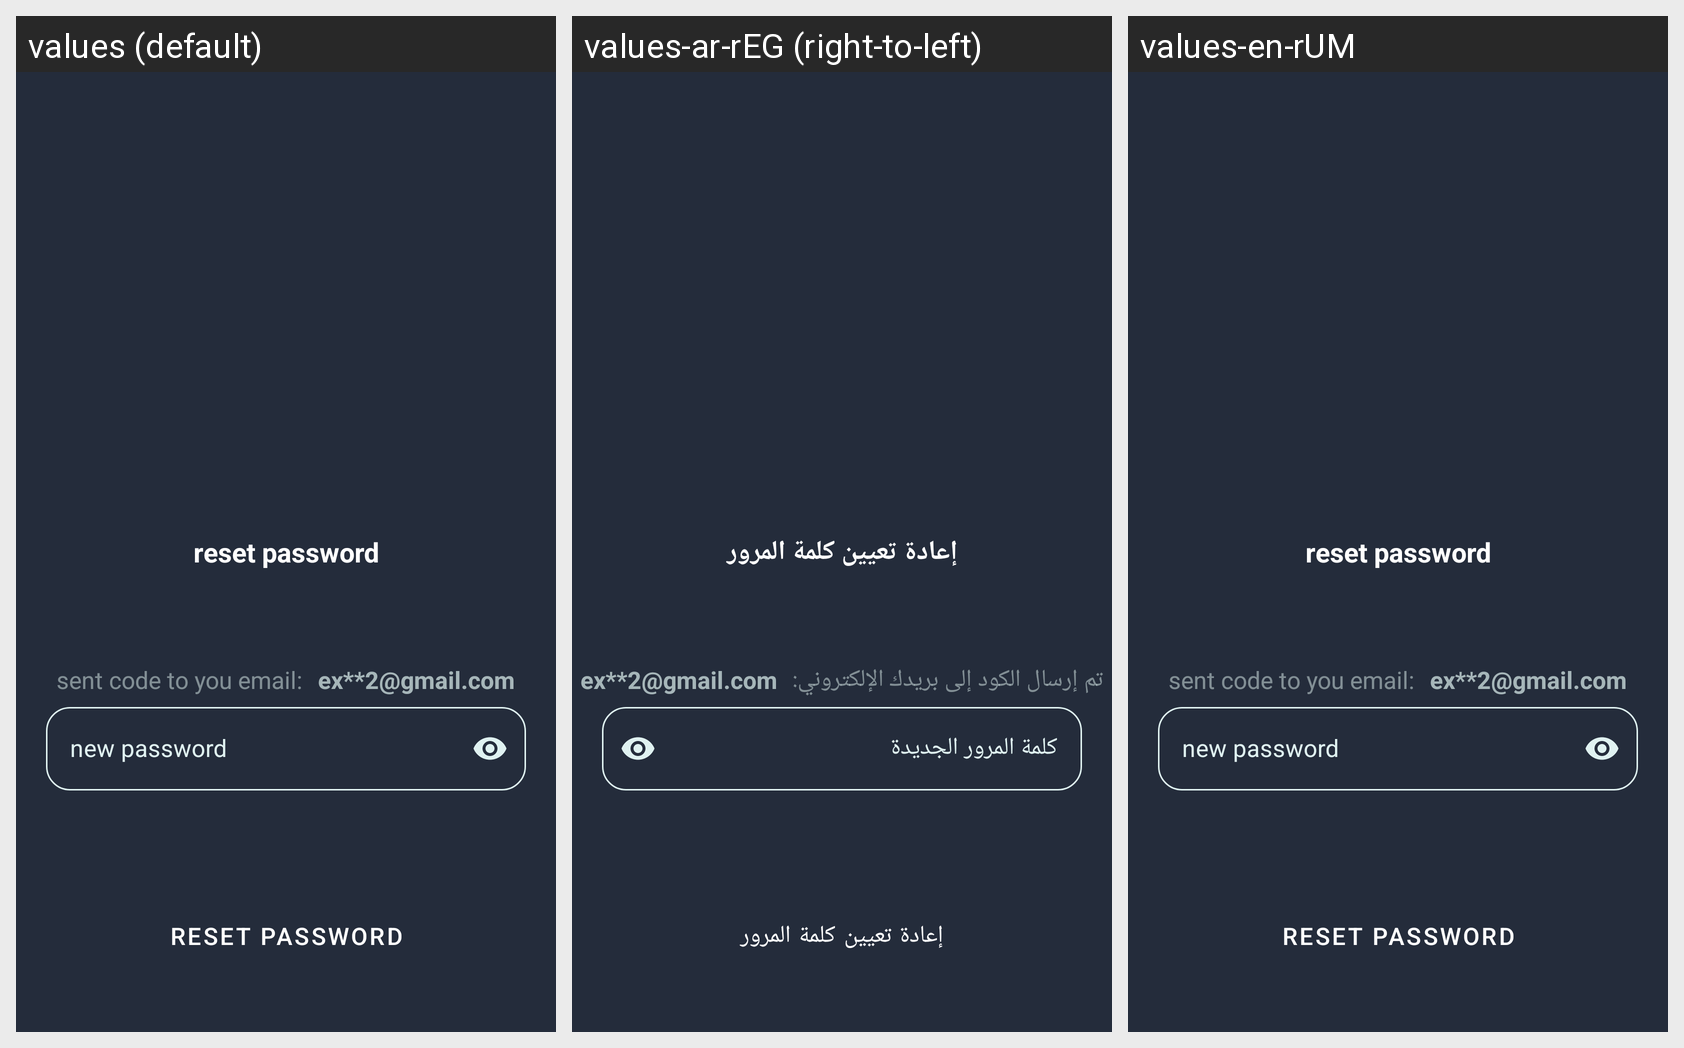

Strings drawn on this Android screen and how each of the app's shown locales translates them:
Android screen res/layout/activity_reset_password.xml rendered under 3 locales, left to right: values (default), values-ar-rEG (right-to-left), values-en-rUM. Device: Nexus 5 (rendered at 1080×1920; each locale shown at half size, 540×960, under a caption strip naming it); theme Theme.Daweney.
Strings drawn on this screen, with the default value and each locale's value (text and hints the layout hard-codes, and strings that could not be matched under every locale, appear in the picture but are not listed):

reset_password
  values: reset password
  values-ar-rEG: إعادة تعيين كلمة المرور
  values-en-rUM: reset password

sent_code_to_you_email
  values: sent code to you email:
  values-ar-rEG: تم إرسال الكود إلى بريدك الإلكتروني:
  values-en-rUM: sent code to you email:

email_temp
  values: ex**2@gmail.com
  values-ar-rEG: ex**2@gmail.com
  values-en-rUM: ex**2@gmail.com

new_password
  values: new password
  values-ar-rEG: كلمة المرور الجديدة
  values-en-rUM: new password
